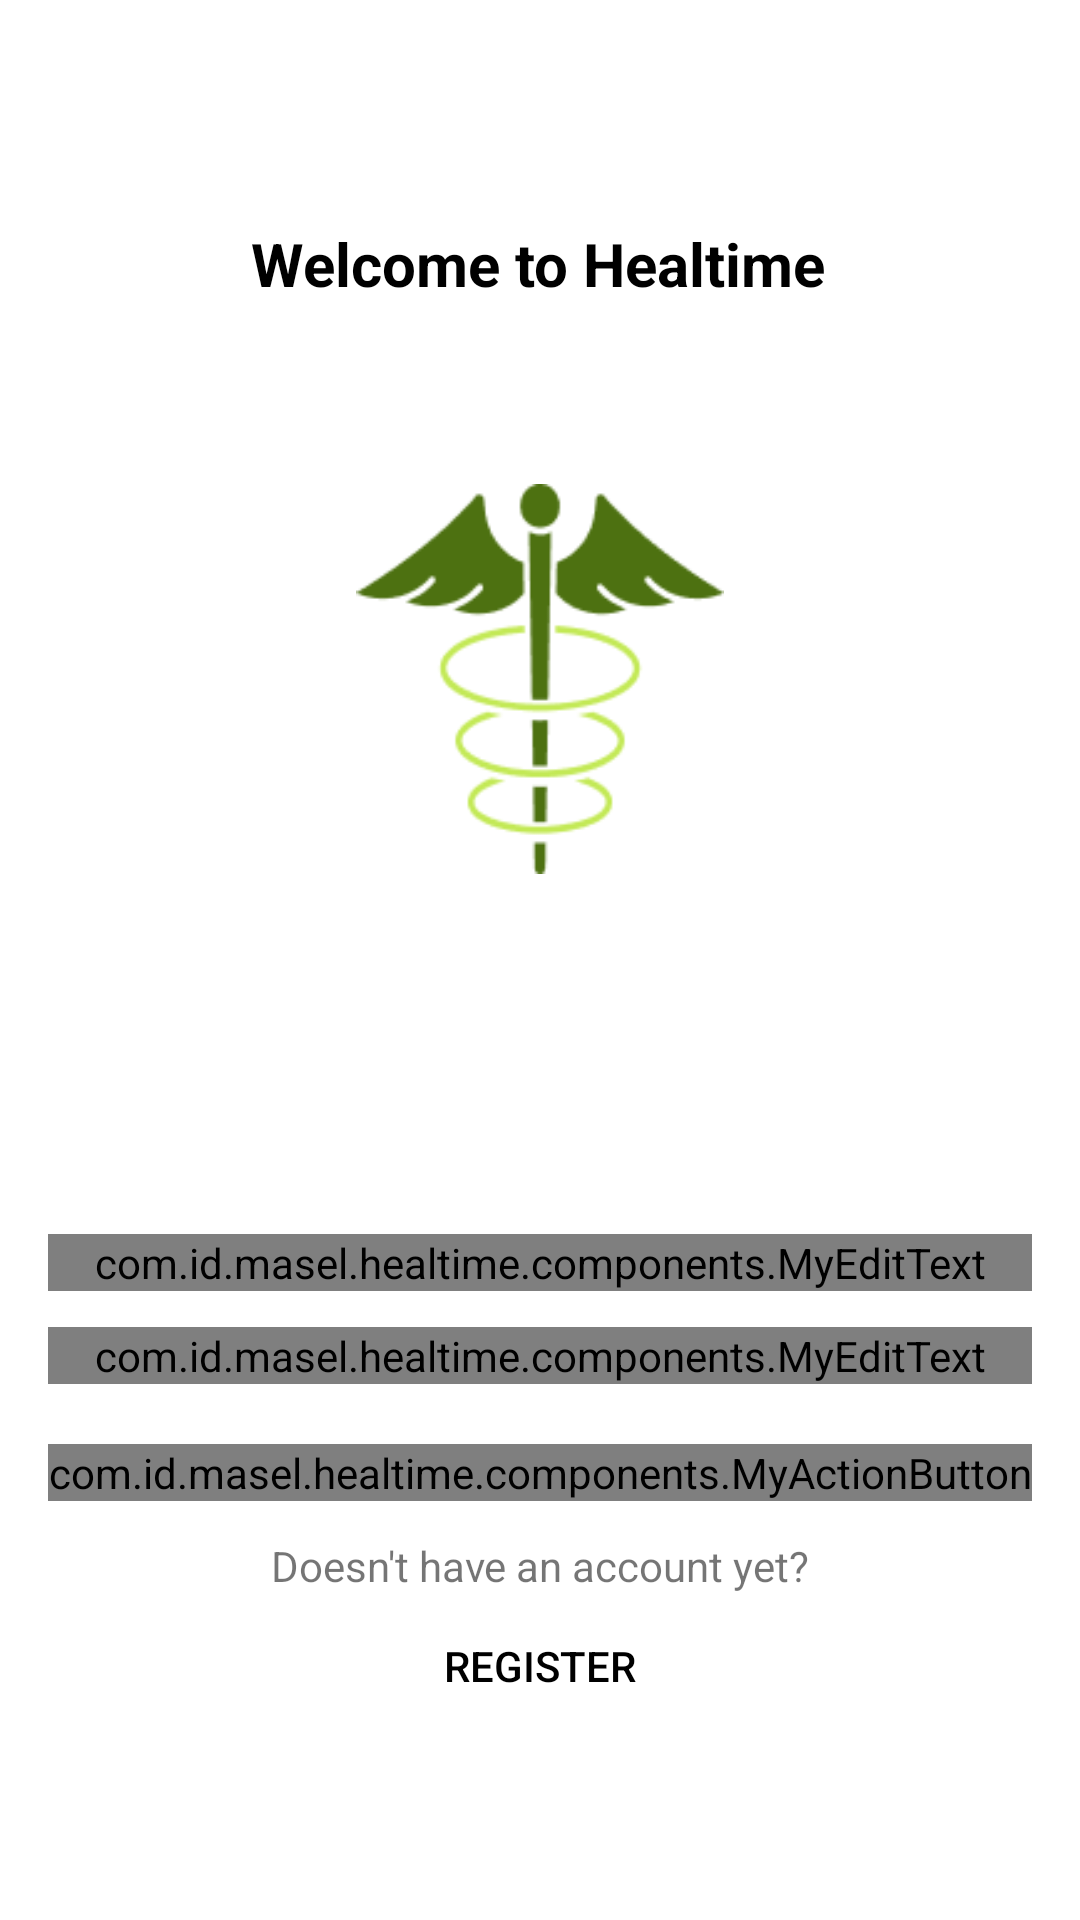

The Android layout XML behind this screen, and the referenced resources:
<!-- AndroidManifest.xml: application theme Theme.Healtime -->
<!-- res/layout/activity_login.xml -->
<?xml version="1.0" encoding="utf-8"?>
<androidx.constraintlayout.widget.ConstraintLayout
    xmlns:android="http://schemas.android.com/apk/res/android"
    xmlns:app="http://schemas.android.com/apk/res-auto"
    xmlns:tools="http://schemas.android.com/tools"
    android:layout_width="match_parent"
    android:layout_height="match_parent"
    android:paddingHorizontal="16dp"
    android:paddingVertical="44dp"
    tools:context=".view.login.LoginActivity">


    <TextView
        android:id="@+id/tv_login"
        android:layout_width="wrap_content"
        android:layout_height="wrap_content"
        android:text="@string/hello"
        android:textColor="@color/black"
        android:textSize="20sp"
        android:textStyle="bold"
        android:transitionName="login"
        app:layout_constraintBottom_toBottomOf="parent"
        app:layout_constraintEnd_toEndOf="parent"
        app:layout_constraintHorizontal_bias="0.497"
        app:layout_constraintStart_toStartOf="parent"
        app:layout_constraintTop_toTopOf="parent"
        app:layout_constraintVertical_bias="0.058" />

    <ImageView
        android:id="@+id/img_login"
        android:layout_width="130dp"
        android:layout_height="130dp"
        android:layout_marginTop="60dp"
        android:contentDescription="@string/icon_login"
        android:src="@drawable/logo_sec"
        app:layout_constraintEnd_toEndOf="parent"
        app:layout_constraintStart_toStartOf="parent"
        app:layout_constraintTop_toBottomOf="@+id/tv_login" />


    <com.google.android.material.textfield.TextInputLayout
        android:id="@+id/tf_email_login"
        android:layout_width="0dp"
        android:layout_height="wrap_content"
        android:layout_marginTop="120dp"
        android:transitionName="email"
        style="@style/Widget.MaterialComponents.TextInputLayout.OutlinedBox"
        app:layout_constraintEnd_toEndOf="parent"
        app:layout_constraintStart_toStartOf="parent"
        app:layout_constraintTop_toBottomOf="@id/img_login">

        <com.id.masel.healtime.components.MyEditText
            android:id="@+id/et_email_login"
            android:layout_width="match_parent"
            android:layout_height="match_parent"
            android:inputType="textEmailAddress"
            android:hint="@string/enter_your_email" />
    </com.google.android.material.textfield.TextInputLayout>

    <com.google.android.material.textfield.TextInputLayout
        android:id="@+id/tf_pass_login"
        style="@style/Widget.MaterialComponents.TextInputLayout.OutlinedBox"
        android:layout_width="0dp"
        android:layout_height="wrap_content"
        android:layout_marginTop="12dp"
        android:transitionName="password"
        app:layout_constraintEnd_toEndOf="parent"
        app:layout_constraintStart_toStartOf="parent"
        app:layout_constraintTop_toBottomOf="@id/tf_email_login">

        <com.id.masel.healtime.components.MyEditText
            android:id="@+id/et_pass_login"
            android:layout_width="match_parent"
            android:layout_height="match_parent"
            android:hint="@string/enter_pass"
            android:inputType="textPassword"/>
    </com.google.android.material.textfield.TextInputLayout>

    <com.id.masel.healtime.components.MyActionButton
        android:id="@+id/btn_login"
        android:layout_width="match_parent"
        android:layout_height="wrap_content"
        android:background="@drawable/background_button"
        android:textStyle="bold"
        android:transitionName="submit"
        android:layout_marginTop="20dp"
        app:layout_constraintTop_toBottomOf="@id/tf_pass_login"
        app:layout_constraintStart_toStartOf="parent"
        app:layout_constraintEnd_toEndOf="parent"/>

    <TextView
        android:id="@+id/tv_register"
        android:layout_width="wrap_content"
        android:layout_height="wrap_content"
        android:layout_marginTop="12dp"
        android:text="@string/doesn_t_have_an_account_yet"
        app:layout_constraintTop_toBottomOf="@id/btn_login"
        app:layout_constraintStart_toStartOf="parent"
        app:layout_constraintEnd_toEndOf="parent"/>

    <Button
        android:id="@+id/btn_register"
        android:layout_width="wrap_content"
        android:layout_height="wrap_content"
        android:text="@string/register"
        android:textColor="@color/black"
        android:background="#00FF0000"
        android:transitionName="register"
        app:layout_constraintStart_toStartOf="parent"
        app:layout_constraintEnd_toEndOf="parent"
        app:layout_constraintTop_toBottomOf="@id/tv_register"/>
</androidx.constraintlayout.widget.ConstraintLayout>
<!-- resources referenced by this layout -->
<resources>
  <color name="black">#FF000000</color>
  <!-- drawable background_button (drawable) -->
  <?xml version="1.0" encoding="utf-8"?>
  
  <shape xmlns:android="http://schemas.android.com/apk/res/android"
      android:shape="rectangle">
      
      <gradient
          android:startColor="#193013"
          android:endColor="#4F963B"
          android:angle="360" />
      <corners android:radius="20dp"/>
  </shape>
  <!-- drawable logo_sec: png bitmap (drawable, 5806 bytes) -->
  <string name="doesn_t_have_an_account_yet">Doesn\'t have an account yet?</string>
  <string name="enter_pass">Enter password</string>
  <string name="enter_your_email">Enter your email\n</string>
  <string name="hello">Welcome to Healtime</string>
  <string name="icon_login">Icon Login\n</string>
  <string name="register">Register</string>
  <style name="Theme.Healtime" parent="Theme.MaterialComponents.DayNight.DarkActionBar">
          
          <item name="colorPrimary">@color/purple_500</item>
          <item name="colorPrimaryVariant">@color/purple_700</item>
          <item name="colorOnPrimary">@color/white</item>
          
          <item name="colorSecondary">@color/teal_200</item>
          <item name="colorSecondaryVariant">@color/teal_700</item>
          <item name="colorOnSecondary">@color/black</item>
          
          <item name="android:statusBarColor">?attr/colorPrimaryVariant</item>
          
      </style>
  <color name="purple_500">#FF64B5f6</color>
  <color name="purple_700">#FF3700B3</color>
  <color name="white">#FFFFFFFF</color>
  <color name="teal_200">#FF03DAC5</color>
  <color name="teal_700">#FF018786</color>
</resources>
